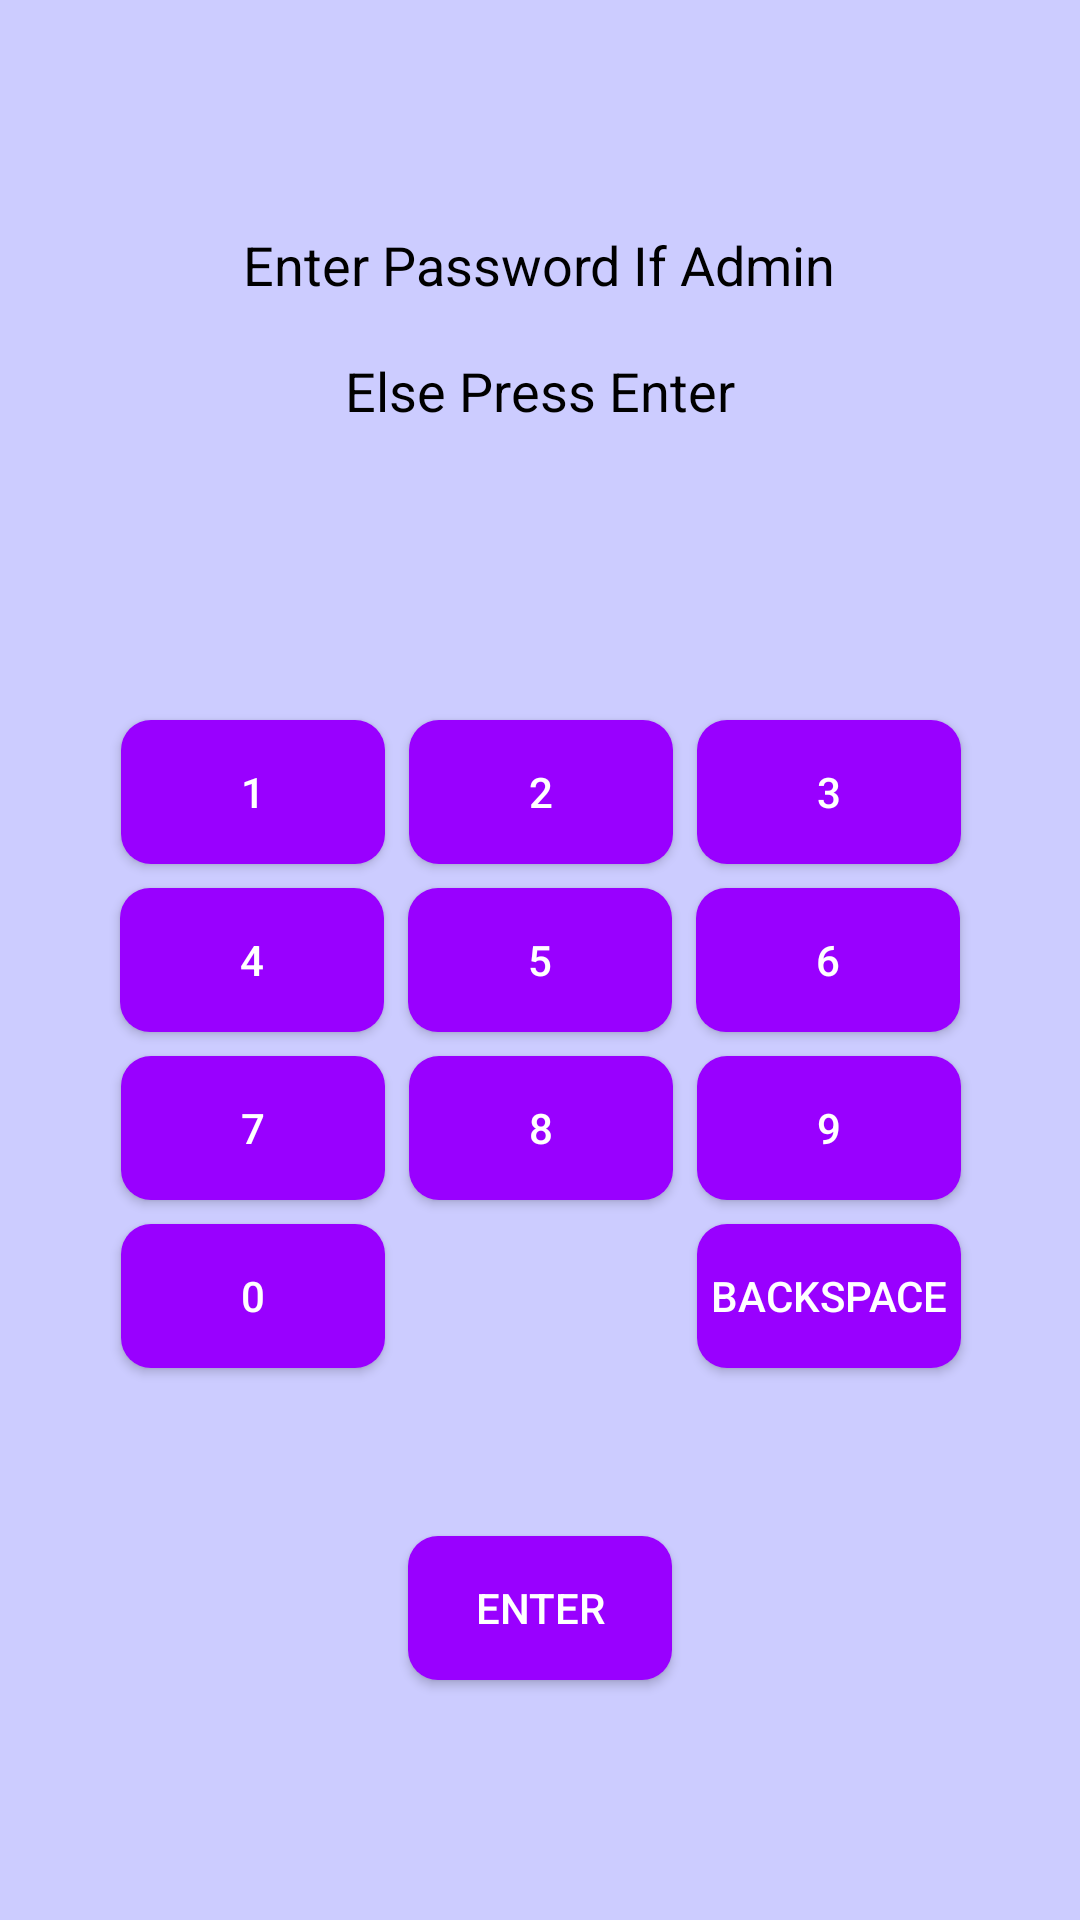

Produce the Android XML layout that renders to this screen, including the resource entries it uses.
<!-- AndroidManifest.xml: application theme AppTheme -->
<!-- res/layout/activity_main.xml -->
<?xml version="1.0" encoding="utf-8"?>
<androidx.constraintlayout.widget.ConstraintLayout xmlns:android="http://schemas.android.com/apk/res/android"
    xmlns:app="http://schemas.android.com/apk/res-auto"
    xmlns:tools="http://schemas.android.com/tools"
    android:layout_width="match_parent"
    android:layout_height="match_parent"
    android:background="#CCCCFF"
    tools:context=".MainActivity">

    <TextView
        android:id="@+id/enter_password"
        android:layout_width="258dp"
        android:layout_height="73dp"
        android:layout_marginTop="76dp"
        android:orientation="horizontal"
        android:text="@string/enter_password"
        android:textAlignment="center"
        android:textColor="#000000"
        android:textSize="18sp"
        app:layout_constraintEnd_toEndOf="parent"
        app:layout_constraintHorizontal_bias="0.496"
        app:layout_constraintStart_toStartOf="parent"
        app:layout_constraintTop_toTopOf="parent" />

    <TextView
        android:id="@+id/password_number"
        android:layout_width="wrap_content"
        android:layout_height="wrap_content"
        android:textSize="24sp"
        app:layout_constraintBottom_toTopOf="@+id/button_2"
        app:layout_constraintEnd_toEndOf="parent"
        app:layout_constraintHorizontal_bias="0.498"
        app:layout_constraintStart_toStartOf="parent"
        app:layout_constraintTop_toBottomOf="@+id/enter_password" />

    <Button
        android:id="@+id/button_1"
        android:layout_width="wrap_content"
        android:layout_height="wrap_content"
        android:layout_marginEnd="8dp"
        android:layout_marginBottom="8dp"
        android:background="@drawable/rounded_buttons"
        android:text="@string/b_1"
        android:textColor="#FFFFFF"
        app:layout_constraintBottom_toTopOf="@+id/button_4"
        app:layout_constraintEnd_toStartOf="@+id/button_2" />

    <Button
        android:id="@+id/button_2"
        android:layout_width="wrap_content"
        android:layout_height="wrap_content"
        android:layout_marginBottom="8dp"
        android:background="@drawable/rounded_buttons"
        android:text="@string/b_2"
        android:textColor="#FFFFFF"
        app:layout_constraintBottom_toTopOf="@+id/button_5"
        app:layout_constraintEnd_toEndOf="parent"
        app:layout_constraintHorizontal_bias="0.501"
        app:layout_constraintStart_toStartOf="parent" />

    <Button
        android:id="@+id/button_3"
        android:layout_width="wrap_content"
        android:layout_height="wrap_content"
        android:layout_marginStart="8dp"
        android:layout_marginBottom="8dp"
        android:background="@drawable/rounded_buttons"
        android:text="@string/b_3"
        android:textColor="#FFFFFF"
        app:layout_constraintBottom_toTopOf="@+id/button_6"
        app:layout_constraintStart_toEndOf="@+id/button_2" />

    <Button
        android:id="@+id/button_4"
        android:layout_width="wrap_content"
        android:layout_height="wrap_content"
        android:layout_marginEnd="8dp"
        android:background="@drawable/rounded_buttons"
        android:text="@string/b_4"
        android:textColor="#FFFFFF"
        app:layout_constraintBottom_toBottomOf="parent"
        app:layout_constraintEnd_toStartOf="@+id/button_5"
        app:layout_constraintTop_toTopOf="parent" />

    <Button
        android:id="@+id/button_5"
        android:layout_width="wrap_content"
        android:layout_height="wrap_content"
        android:textColor="#FFFFFF"
        android:background="@drawable/rounded_buttons"
        android:text="@string/b_5"
        app:layout_constraintBottom_toBottomOf="parent"
        app:layout_constraintEnd_toEndOf="parent"
        app:layout_constraintStart_toStartOf="parent"
        app:layout_constraintTop_toTopOf="parent" />


    <Button
        android:id="@+id/button_6"
        android:layout_width="wrap_content"
        android:layout_height="wrap_content"
        android:layout_marginStart="8dp"
        android:background="@drawable/rounded_buttons"
        android:text="@string/b_6"
        android:textColor="#FFFFFF"
        app:layout_constraintBottom_toBottomOf="parent"
        app:layout_constraintStart_toEndOf="@+id/button_5"
        app:layout_constraintTop_toTopOf="parent" />

    <Button
        android:id="@+id/button_7"
        android:layout_width="wrap_content"
        android:layout_height="wrap_content"
        android:layout_marginTop="8dp"
        android:layout_marginEnd="8dp"
        android:background="@drawable/rounded_buttons"
        android:text="@string/b_7"
        android:textColor="#FFFFFF"
        app:layout_constraintEnd_toStartOf="@+id/button_8"
        app:layout_constraintTop_toBottomOf="@+id/button_4" />

    <Button
        android:id="@+id/button_8"
        android:layout_width="wrap_content"
        android:layout_height="wrap_content"
        android:layout_marginTop="8dp"
        android:background="@drawable/rounded_buttons"
        android:text="@string/b_8"
        android:textColor="#FFFFFF"
        app:layout_constraintEnd_toEndOf="parent"
        app:layout_constraintHorizontal_bias="0.501"
        app:layout_constraintStart_toStartOf="parent"
        app:layout_constraintTop_toBottomOf="@+id/button_5" />

    <Button
        android:id="@+id/button_9"
        android:layout_width="wrap_content"
        android:layout_height="wrap_content"
        android:layout_marginStart="8dp"
        android:layout_marginTop="8dp"
        android:background="@drawable/rounded_buttons"
        android:text="@string/b_9"
        android:textColor="#FFFFFF"
        app:layout_constraintStart_toEndOf="@+id/button_8"
        app:layout_constraintTop_toBottomOf="@+id/button_6" />

    <Button
        android:id="@+id/button_0"
        android:layout_width="wrap_content"
        android:layout_height="wrap_content"
        android:layout_marginTop="8dp"
        android:background="@drawable/rounded_buttons"
        android:text="@string/b_0"
        android:textColor="#FFFFFF"
        app:layout_constraintStart_toStartOf="@+id/button_7"
        app:layout_constraintTop_toBottomOf="@+id/button_7" />

    <Button
        android:id="@+id/backspace"
        android:layout_width="wrap_content"
        android:layout_height="wrap_content"
        android:layout_marginTop="8dp"
        android:background="@drawable/rounded_buttons"
        android:text="@string/backspace"
        android:textColor="#FFFFFF"
        app:layout_constraintEnd_toEndOf="@+id/button_9"
        app:layout_constraintTop_toBottomOf="@+id/button_9" />

    <Button
        android:id="@+id/enter_button"
        android:layout_width="wrap_content"
        android:layout_height="wrap_content"
        android:layout_marginTop="112dp"
        android:background="@drawable/rounded_buttons"
        android:text="@string/enter"
        android:textColor="#FFFFFF"
        app:layout_constraintEnd_toEndOf="parent"
        app:layout_constraintStart_toStartOf="parent"
        app:layout_constraintTop_toBottomOf="@+id/button_8" />

</androidx.constraintlayout.widget.ConstraintLayout>
<!-- resources referenced by this layout -->
<resources>
  <!-- drawable rounded_buttons (drawable) -->
  <?xml version="1.0" encoding="utf-8"?>
  <selector xmlns:android="http://schemas.android.com/apk/res/android">
  
      <item
          android:state_pressed="true">
          <shape
              android:shape="rectangle">
              <corners
                  android:radius="10dp"
                  />
              <solid
                  android:color="#9966CC"/>
          </shape>
      </item>
  
      <item
          android:state_focused="true">
          <shape
              android:shape="rectangle">
              <corners
                  android:radius="10dp"
                  />
              <solid
                  android:color="#CC99FF"/>
          </shape>
      </item>
  
      <item>
          <shape
              android:shape="rectangle">
              <corners
                  android:radius="10dp"/>
              <solid
                  android:color="#9900FF"/>
          </shape>
      </item>
  </selector>
  <string name="b_0">0</string>
  <string name="b_1">1</string>
  <string name="b_2">2</string>
  <string name="b_3">3</string>
  <string name="b_4">4</string>
  <string name="b_5">5</string>
  <string name="b_6">6</string>
  <string name="b_7">7</string>
  <string name="b_8">8</string>
  <string name="b_9">9</string>
  <string name="backspace">backspace</string>
  <string name="enter">Enter</string>
  <string name="enter_password">Enter Password If Admin\n\nElse Press Enter</string>
  <style name="AppTheme" parent="Theme.AppCompat.Light.DarkActionBar">
          
          <item name="colorPrimary">#7e11d6</item>
          <item name="colorPrimaryDark">#0F3F9E</item>
          <item name="colorAccent">#0F3F9E</item>
  
      </style>
</resources>
